Dataset: data (GitHub, wds-dxh/ai-for-desk-lamp). Classes: down, phone, right.

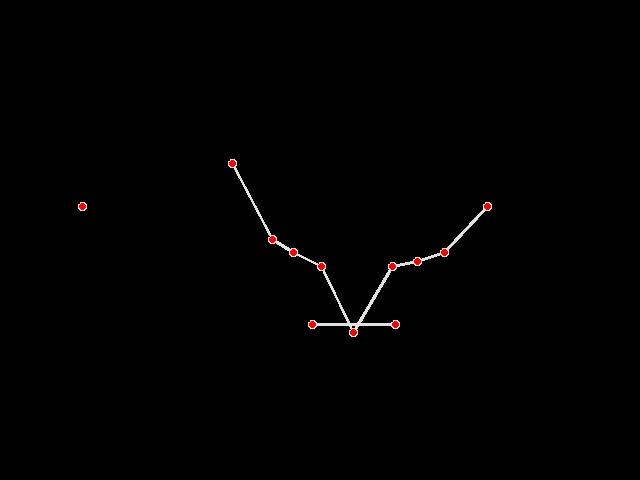
Label: down

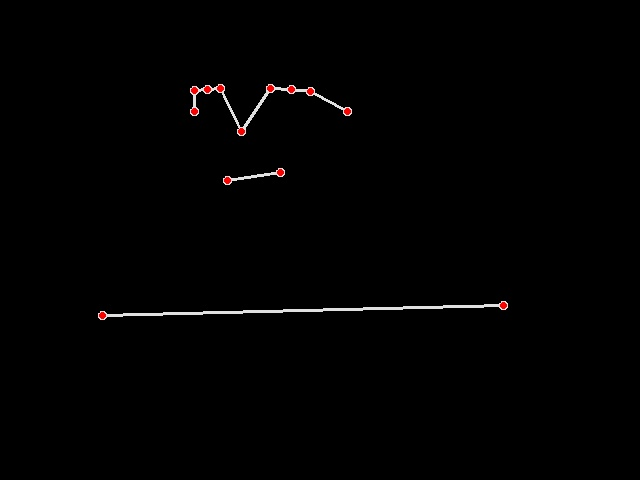
Label: right

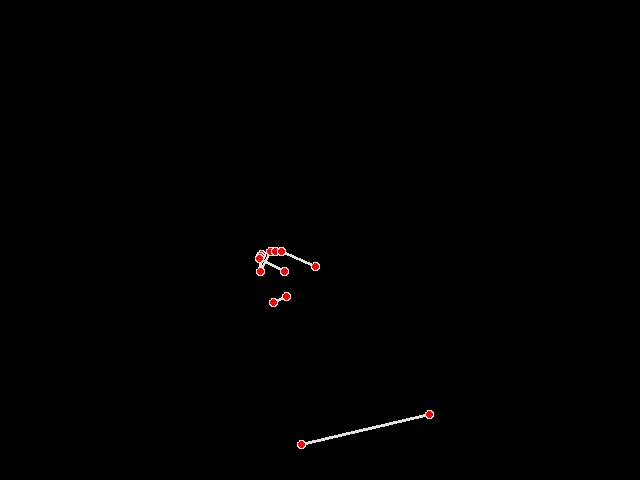
Label: phone

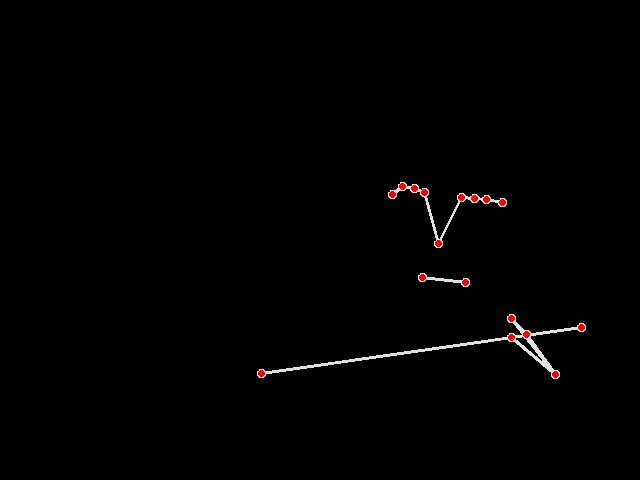
Label: right

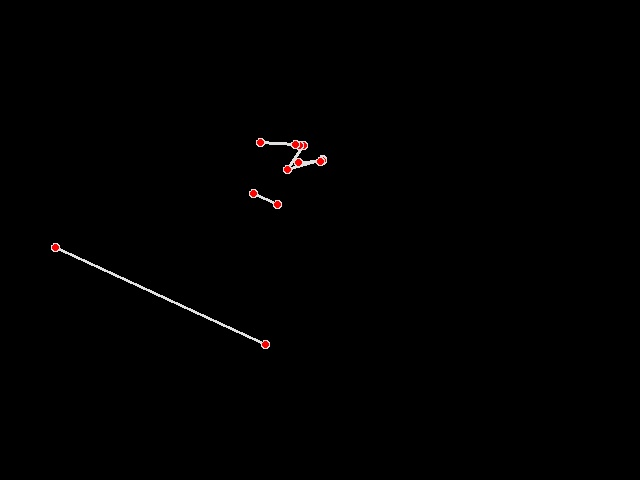
Label: phone

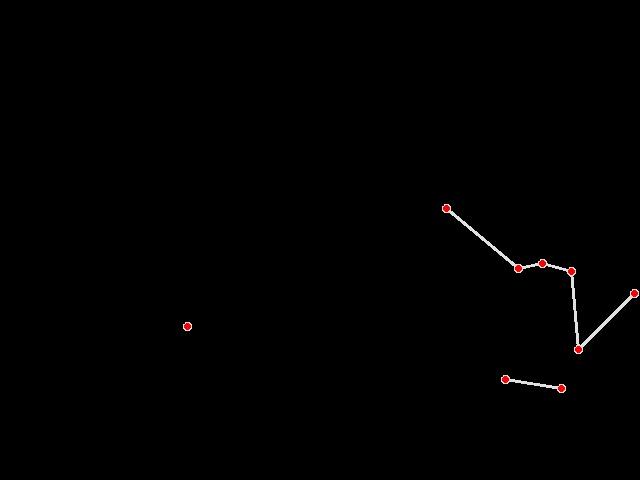
Label: down
